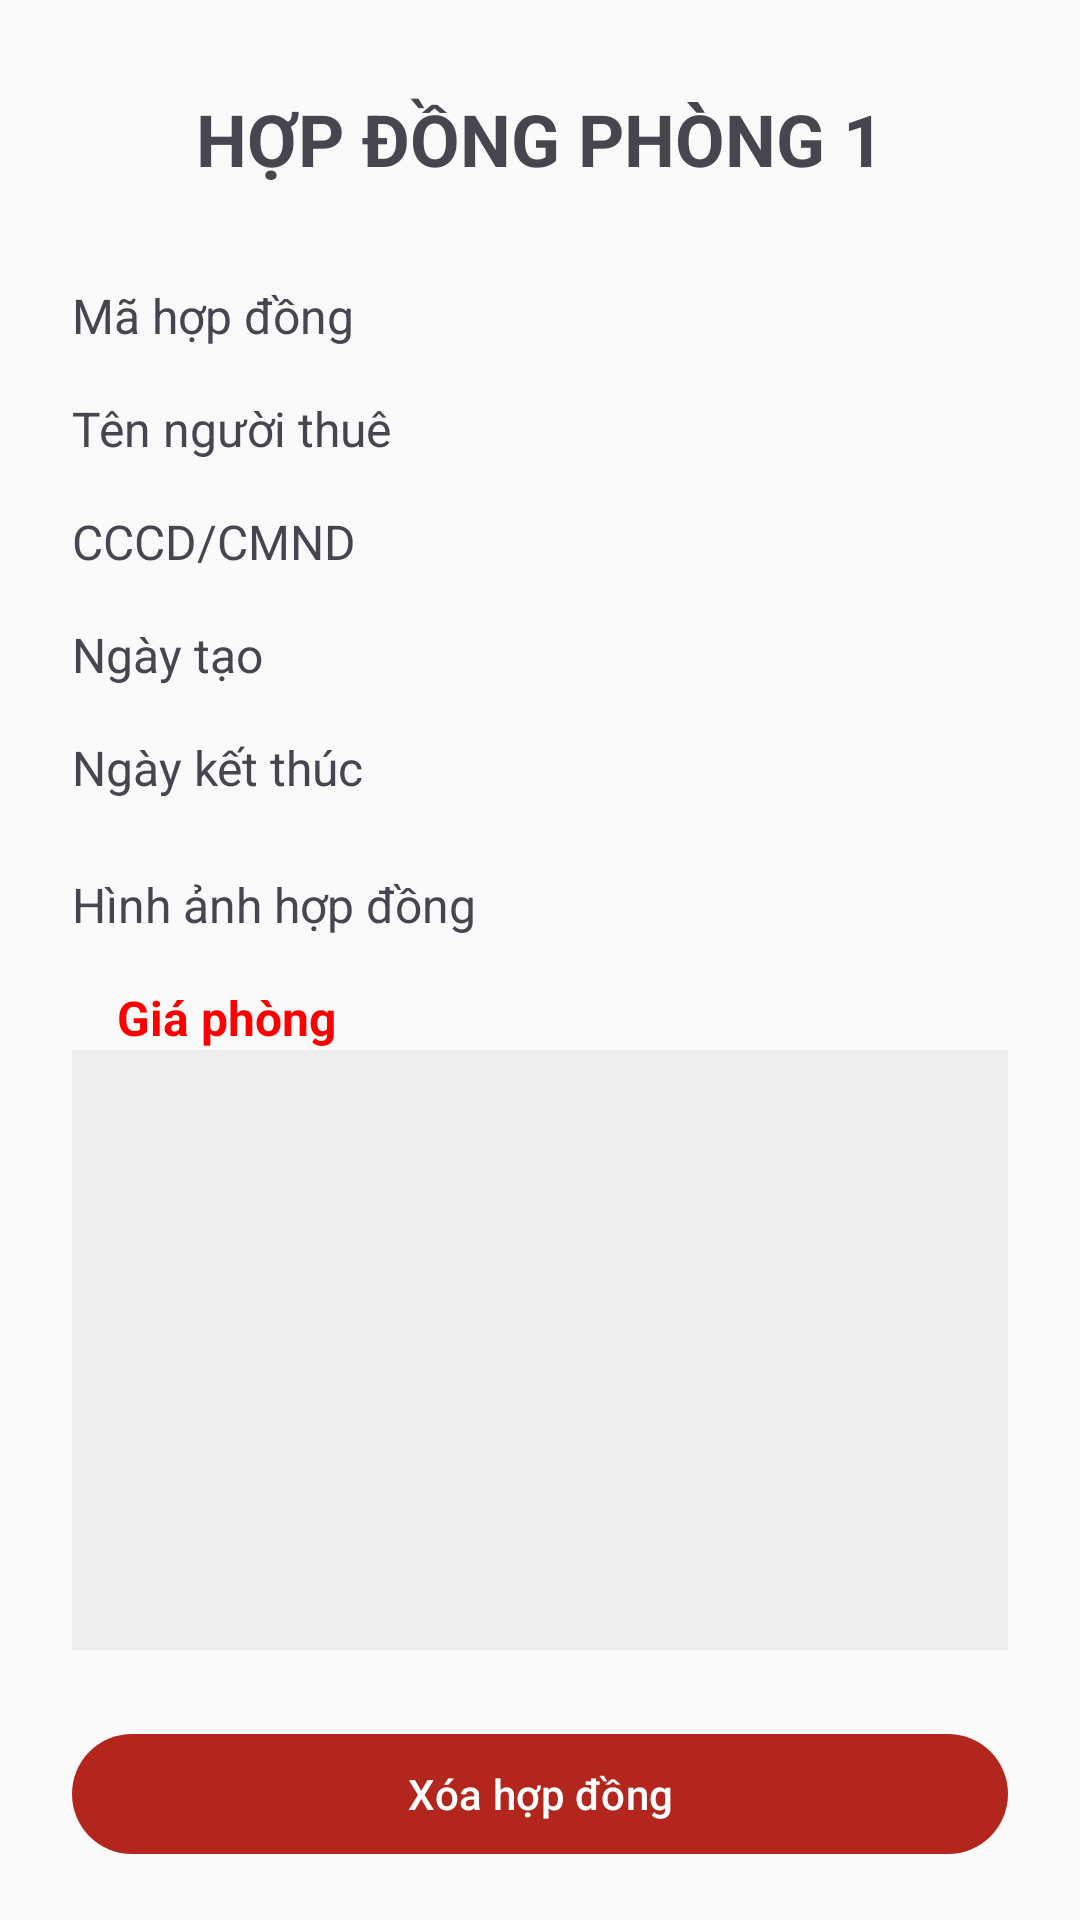

This screen was rendered from an Android layout file. Write that file and the resources it references.
<!-- AndroidManifest.xml: application theme Theme.Qlnhatro -->
<!-- res/layout/activity_contract_detail.xml -->
<?xml version="1.0" encoding="utf-8"?>
<androidx.core.widget.NestedScrollView
    xmlns:android="http://schemas.android.com/apk/res/android"
    xmlns:app="http://schemas.android.com/apk/res-auto"
    android:id="@+id/scrollDetail"
    android:layout_width="match_parent"
    android:layout_height="match_parent"
    android:paddingStart="24dp"
    android:paddingEnd="24dp"
    android:paddingTop="30dp"
    android:paddingBottom="16dp"
    android:background="#FAFAFA">

    <LinearLayout
        android:orientation="vertical"
        android:layout_width="match_parent"
        android:layout_height="wrap_content">

        
        <TextView
            android:id="@+id/tvContractHeader"
            android:layout_width="match_parent"
            android:layout_height="wrap_content"
            android:text="HỢP ĐỒNG PHÒNG 1"
            android:textSize="24sp"
            android:textStyle="bold"
            android:gravity="center"
            android:layout_marginBottom="24dp"/>

        
        <LinearLayout
            android:layout_width="match_parent"
            android:layout_height="wrap_content"
            android:orientation="horizontal"
            android:paddingVertical="8dp">

            <TextView
                android:layout_width="0dp"
                android:layout_weight="1"
                android:layout_height="wrap_content"
                android:text="Mã hợp đồng"
                android:textSize="16sp"/>

            <TextView
                android:id="@+id/tvContractCode"
                android:layout_width="0dp"
                android:layout_weight="1"
                android:layout_height="wrap_content"
                android:gravity="end"
                android:textSize="16sp"/>
        </LinearLayout>

        
        <LinearLayout
            android:layout_width="match_parent"
            android:layout_height="wrap_content"
            android:orientation="horizontal"
            android:paddingVertical="8dp">

            <TextView
                android:layout_width="0dp"
                android:layout_weight="1"
                android:layout_height="wrap_content"
                android:text="Tên người thuê"
                android:textSize="16sp"/>

            <TextView
                android:id="@+id/tvTenantName"
                android:layout_width="0dp"
                android:layout_weight="1"
                android:layout_height="wrap_content"
                android:gravity="end"
                android:textSize="16sp"/>
        </LinearLayout>

        
        <LinearLayout
            android:layout_width="match_parent"
            android:layout_height="wrap_content"
            android:orientation="horizontal"
            android:paddingVertical="8dp">

            <TextView
                android:layout_width="0dp"
                android:layout_weight="1"
                android:layout_height="wrap_content"
                android:text="CCCD/CMND"
                android:textSize="16sp"/>

            <TextView
                android:id="@+id/tvIdNumber"
                android:layout_width="0dp"
                android:layout_weight="1"
                android:layout_height="wrap_content"
                android:gravity="end"
                android:textSize="16sp"/>
        </LinearLayout>

        
        <LinearLayout
            android:layout_width="match_parent"
            android:layout_height="wrap_content"
            android:orientation="horizontal"
            android:paddingVertical="8dp">

            <TextView
                android:layout_width="0dp"
                android:layout_weight="1"
                android:layout_height="wrap_content"
                android:text="Ngày tạo"
                android:textSize="16sp"/>

            <TextView
                android:id="@+id/tvCreateDate"
                android:layout_width="0dp"
                android:layout_weight="1"
                android:layout_height="wrap_content"
                android:gravity="end"
                android:textSize="16sp"/>
        </LinearLayout>

        
        <LinearLayout
            android:layout_width="match_parent"
            android:layout_height="wrap_content"
            android:orientation="horizontal"
            android:paddingVertical="8dp">

            <TextView
                android:layout_width="0dp"
                android:layout_weight="1"
                android:layout_height="wrap_content"
                android:text="Ngày kết thúc"
                android:textSize="16sp"/>

            <TextView
                android:id="@+id/tvEndDate"
                android:layout_width="0dp"
                android:layout_weight="1"
                android:layout_height="wrap_content"
                android:gravity="end"
                android:textSize="16sp"/>
        </LinearLayout>

        
        <TextView
            android:layout_width="match_parent"
            android:layout_height="wrap_content"
            android:text="Hình ảnh hợp đồng"
            android:textSize="16sp"
            android:layout_marginTop="16dp"
            android:layout_marginBottom="8dp"/>

        <TextView
            android:id="@+id/tvRoomPrice"
            android:layout_width="wrap_content"
            android:layout_height="wrap_content"
            android:text="Giá phòng"
            android:textColor="@color/red"
            android:textSize="16sp"
            android:textStyle="bold"
            android:layout_marginTop="8dp"
            android:layout_marginLeft="15dp"/>



        
        <ImageView
            android:id="@+id/ivContractImage"
            android:layout_width="match_parent"
            android:layout_height="200dp"
            android:adjustViewBounds="true"
            android:background="#EEEEEE"
            android:scaleType="centerCrop" />

        <com.google.android.material.button.MaterialButton
            android:id="@+id/btnDelete"
            android:layout_width="match_parent"
            android:layout_height="wrap_content"
            android:layout_marginTop="24dp"
            android:layout_marginBottom="16dp"
            android:text="Xóa hợp đồng"
            app:backgroundTint="?attr/colorError"
            android:textColor="@android:color/white"/>

    </LinearLayout>
</androidx.core.widget.NestedScrollView>
<!-- resources referenced by this layout -->
<resources>
  <color name="red">#FF0000</color>
  <style name="Theme.Qlnhatro" parent="Base.Theme.Qlnhatro" />
  <style name="Base.Theme.Qlnhatro" parent="Theme.Material3.DayNight.NoActionBar">
          
          
      </style>
</resources>
